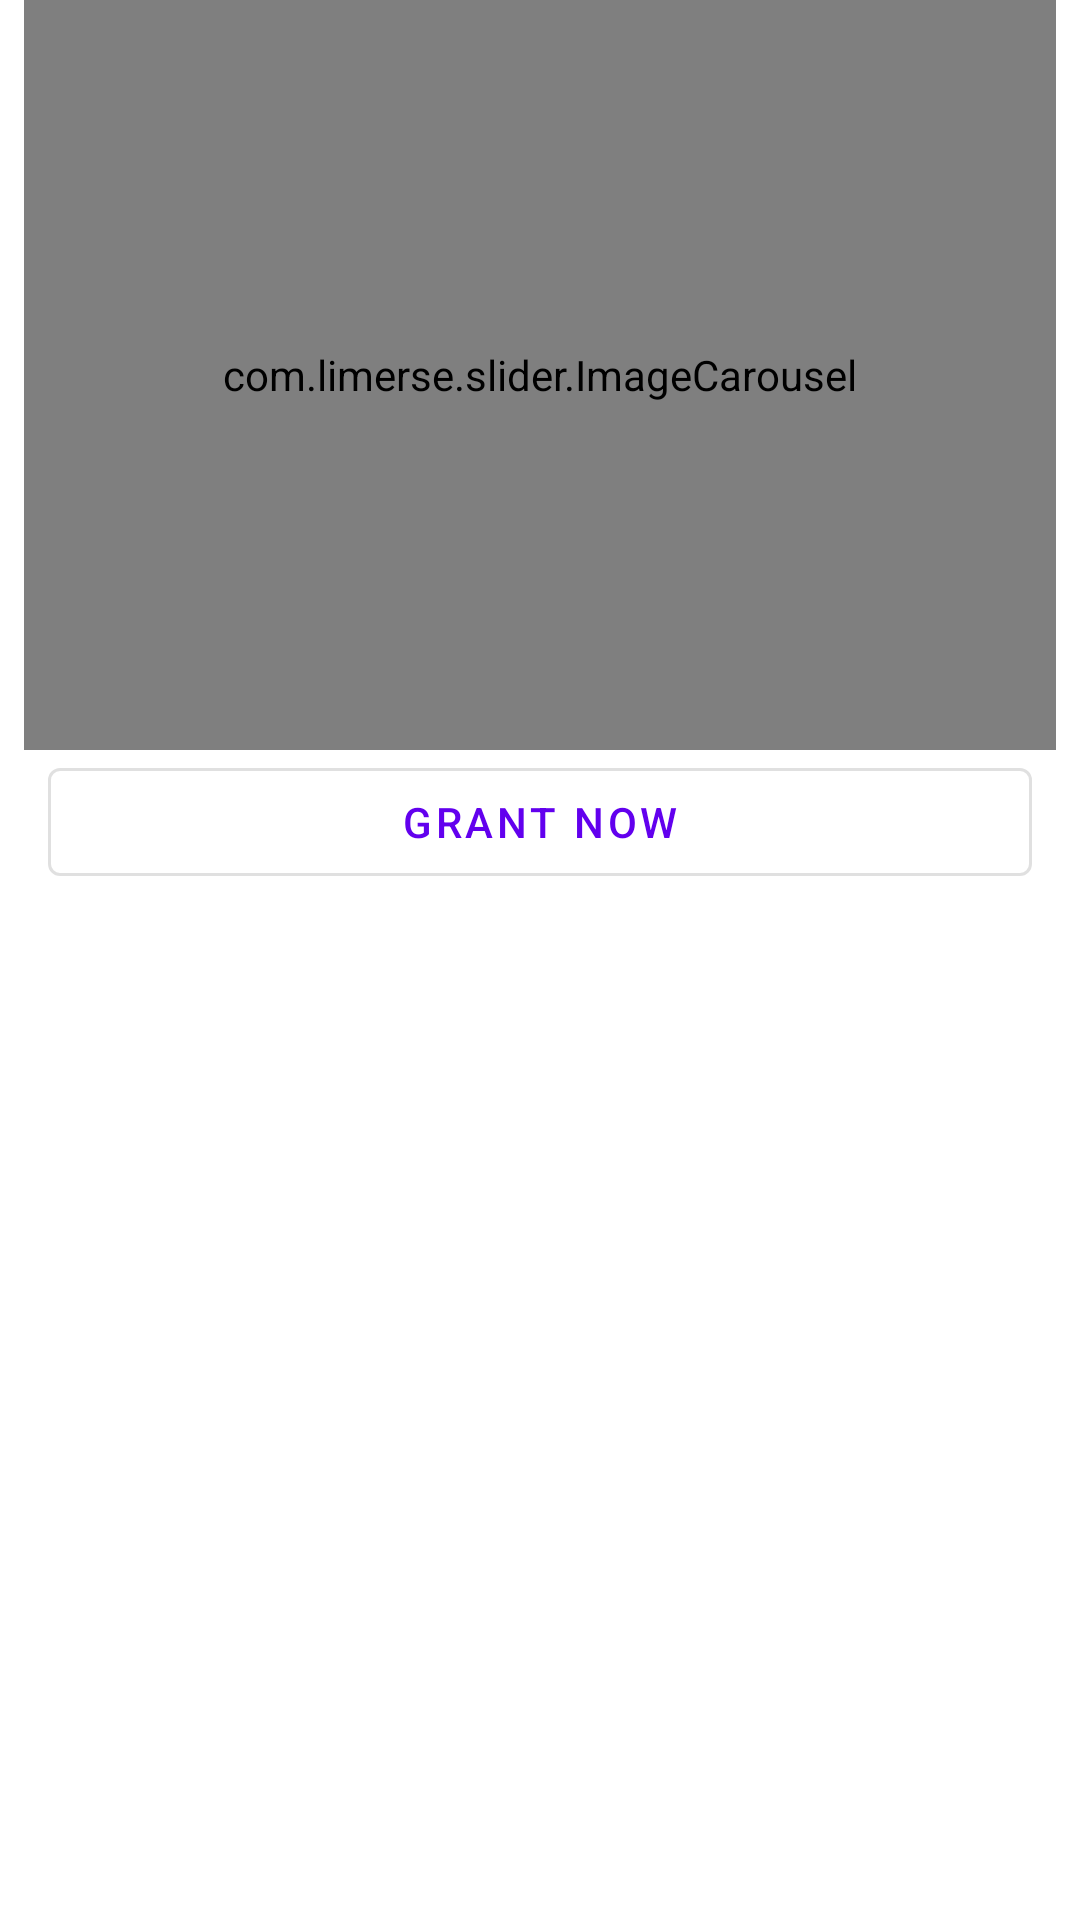

Write the Android layout XML for this screen, with the resource values it uses.
<!-- AndroidManifest.xml: application theme BaseTheme -->
<!-- res/layout/fragment_storage_user_help_slides_screen.xml -->
<?xml version="1.0" encoding="utf-8"?>
<androidx.appcompat.widget.LinearLayoutCompat xmlns:android="http://schemas.android.com/apk/res/android"
    xmlns:tools="http://schemas.android.com/tools"
    android:layout_width="match_parent"
    android:layout_height="wrap_content"
    xmlns:app="http://schemas.android.com/apk/res-auto"
    android:orientation="vertical"
    tools:context=".storage.StorageUserHelpSlidesScreen">

    <com.limerse.slider.ImageCarousel
        android:id="@+id/carousel"
        android:layout_width="match_parent"
        android:layout_height="250dp"
        android:layout_marginHorizontal="8dp"
        app:showTopShadow="false"
        app:imageScaleType="fitCenter" />

    <com.google.android.material.button.MaterialButton
        android:id="@+id/btn_grant_now"
        style="@style/Widget.MaterialComponents.Button.OutlinedButton"
        android:onClick="requestDirectoryURIAccess"
        android:layout_width="match_parent"
        android:layout_marginHorizontal="16dp"
        android:layout_height="wrap_content"
        android:layout_gravity="center"
        android:text="Grant now"/>

</androidx.appcompat.widget.LinearLayoutCompat>
<!-- resources referenced by this layout -->
<resources>
  <style name="BaseTheme" parent="Theme.MaterialComponents.DayNight.NoActionBar">
          
          <item name="colorPrimary">@color/purple_500</item>
          <item name="colorPrimaryVariant">@color/purple_700</item>
          <item name="colorOnPrimary">@color/white</item>
          
          <item name="colorSecondary">@color/teal_200</item>
          <item name="colorSecondaryVariant">@color/teal_700</item>
          <item name="colorOnSecondary">@color/black</item>
          
          <item name="android:statusBarColor" tools:targetApi="l">?attr/colorPrimaryVariant</item>
          
  
  
  
      </style>
  <!-- not gathered from this repository: default colours our renderer supplied (Android Studio template values) -->
  <color name="purple_500">#FF6200EE</color>
  <color name="purple_700">#FF3700B3</color>
  <color name="teal_200">#FF03DAC5</color>
  <color name="teal_700">#FF018786</color>
  <color name="black">#FF000000</color>
  <color name="white">#FFFFFFFF</color>
</resources>
